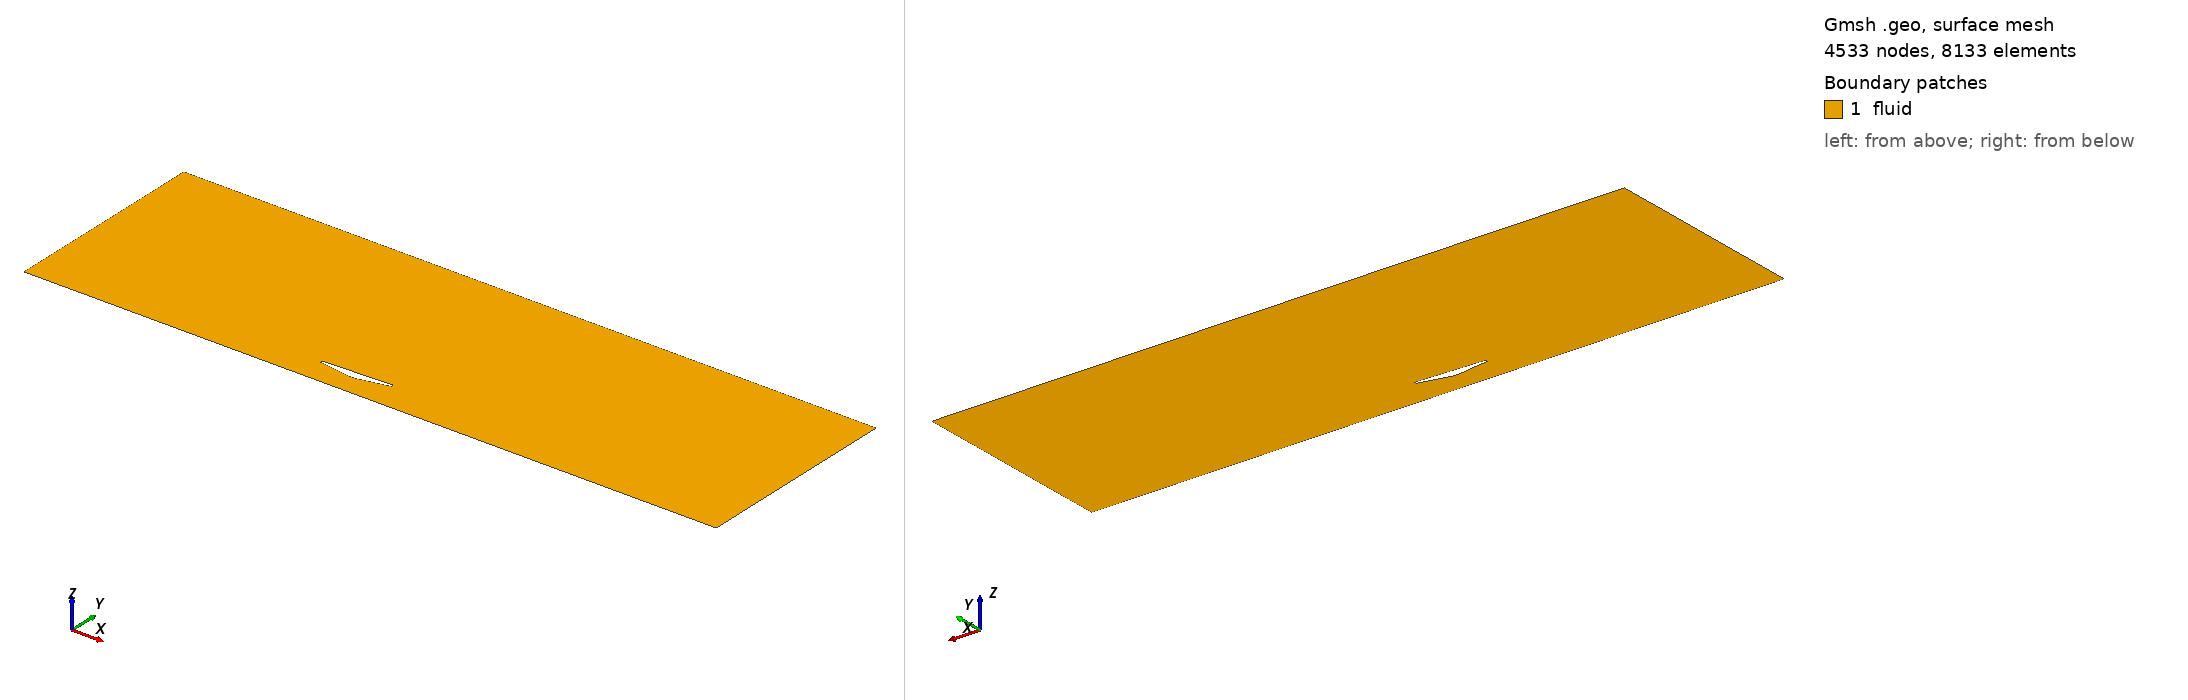

Gmsh geometry script, surface-meshed: 4533 nodes, 8133 surface elements. Boundary patches (legend numbers): 1 fluid. Left view from above one corner, right view from below the opposite corner. Legend entries are the model's physical surfaces. The drawing asked Gmsh for element sizes between 1% and 20% of the model's largest extent; the script's own settings can give other sizes.

=== geometry.geo (drawn) ===
// MPP parameterized 2-D Venturi underfloor.
L = 1.0;
h = 0.3;
lc = 0.025;
th = 0.04;
hin = 0.36;
hout = 0.4;
xt = 0.45;
xd = 0.55;
xmin = -4.0;
xmax = 6.0;
ztop = 3.0;

// Outer farfield, counter-clockwise.
Point(1) = {xmin, 0, 0, lc};
Point(2) = {xmax, 0, 0, lc};
Point(3) = {xmax, ztop, 0, lc};
Point(4) = {xmin, ztop, 0, lc};
Line(1) = {1, 2}; // moving ground
Line(2) = {2, 3}; // outlet
Line(3) = {3, 4}; // upper farfield
Line(4) = {4, 1}; // inlet

// Closed solid body. Lower contour runs nose to tail and contains the throat.
Point(10) = {0.00*L, hin, 0, lc/5};
Point(11) = {0.15*L, hin-0.25*(hin-h), 0, lc/5};
Point(12) = {xt, h, 0, lc/6};
Point(13) = {xd, h, 0, lc/6};
Point(14) = {1.00*L, hout, 0, lc/5};
Spline(10) = {10, 11, 12, 13, 14};
Point(15) = {1.00*L, hout+th, 0, lc/4};
Point(16) = {0.00*L, hin+th, 0, lc/4};
Line(11) = {14, 15};
Line(12) = {15, 16};
Line(13) = {16, 10};

Curve Loop(20) = {1, 2, 3, 4};
Curve Loop(21) = {10, 11, 12, 13};
Plane Surface(30) = {20, 21};

Physical Curve("ground") = {1};
Physical Curve("outlet") = {2};
Physical Curve("farfield") = {3};
Physical Curve("inlet") = {4};
Physical Curve("body") = {10, 11, 12, 13};
Physical Surface("fluid") = {30};

// Boundary-layer field on all solid-body curves.
Field[1] = BoundaryLayer;
Field[1].CurvesList = {10, 11, 12, 13};
Field[1].Size = 2e-05;
Field[1].Thickness = 0.012;
Field[1].Ratio = 1.18;
Field[1].Quads = 1;
BoundaryLayer Field = 1;

Mesh.CharacteristicLengthMin = 2e-05;
Mesh.CharacteristicLengthMax = lc;
Mesh.Algorithm = 6;
Mesh.Smoothing = 10;
